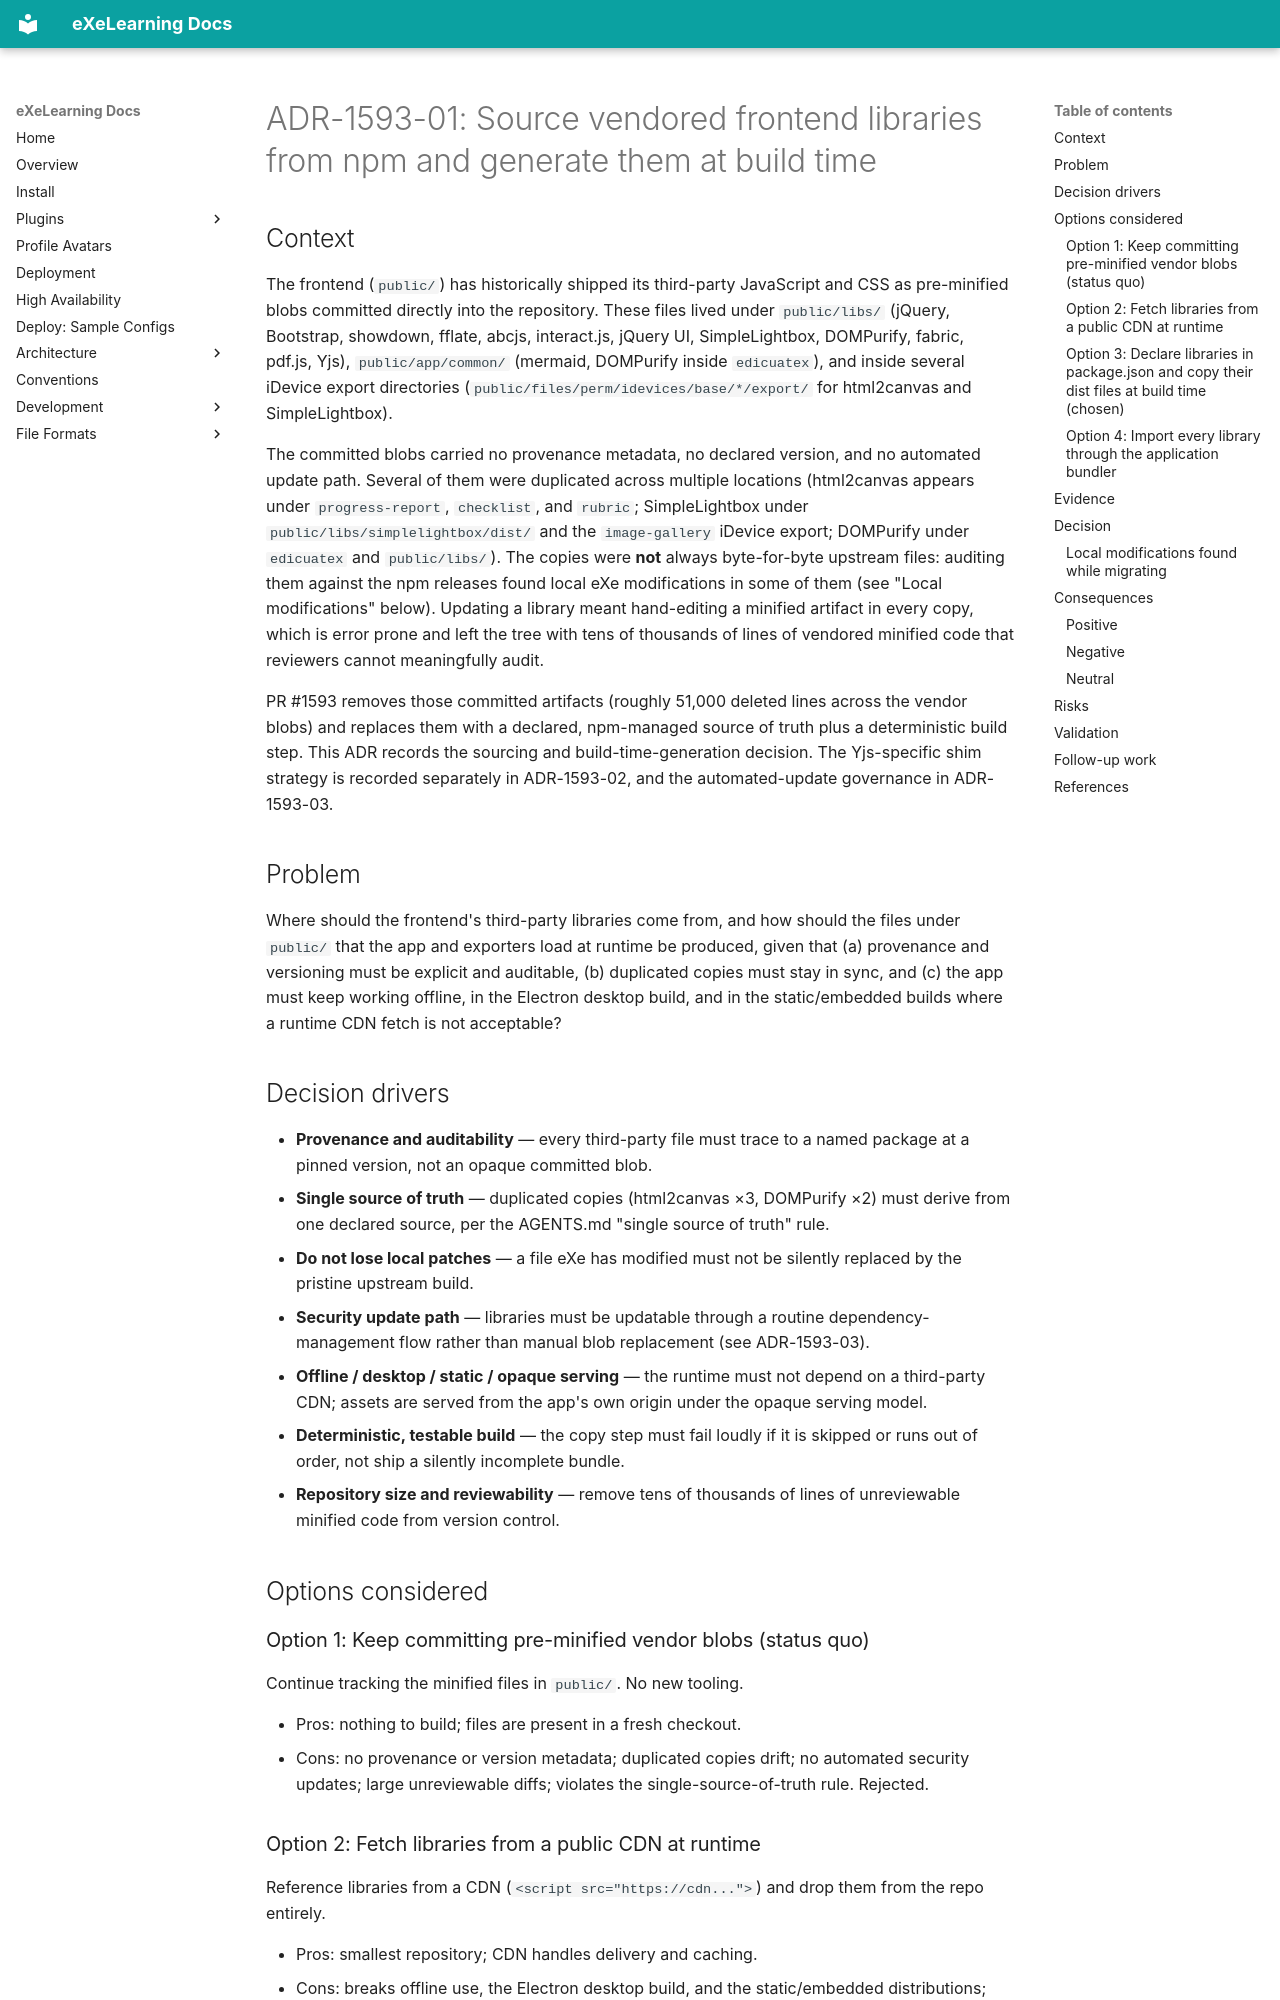

repository: exelearning/exelearning · page: architecture/adr/ADR-1593-01-vendored-frontend-libs-from-npm/index.html · generator: mkdocs

---
id: ADR-1593-01
title: "Source vendored frontend libraries from npm and generate them at build time"
status: Proposed
date: 2026-07-09
tracking_issue: 1593
legacy_id: ADR-0029
deciders:
  - "@erseco"
reviewers:
  - "@pabloamayab"
  - "@ignaciogros"
  - "@juanda"
  - "@mnarvaezm"
related:
  prs: [1593, 2470]
  changes: ["1593-vendored-frontend-libs-build-pipeline"]
  adrs: [ADR-1593-02, ADR-1593-03]
supersedes: []
superseded_by: []
ai_assistance:
  tool: "Claude Code"
  model: "claude-opus-4-8"
---

# ADR-1593-01: Source vendored frontend libraries from npm and generate them at build time

## Context

The frontend (`public/`) has historically shipped its third-party JavaScript and
CSS as pre-minified blobs committed directly into the repository. These files
lived under `public/libs/` (jQuery, Bootstrap, showdown, fflate, abcjs,
interact.js, jQuery UI, SimpleLightbox, DOMPurify, fabric, pdf.js, Yjs),
`public/app/common/` (mermaid, DOMPurify inside `edicuatex`), and inside several
iDevice export directories (`public/files/perm/idevices/base/*/export/` for
html2canvas and SimpleLightbox).

The committed blobs carried no provenance metadata, no declared version, and no
automated update path. Several of them were duplicated across multiple
locations (html2canvas appears under `progress-report`, `checklist`, and
`rubric`; SimpleLightbox under `public/libs/simplelightbox/dist/` and the
`image-gallery` iDevice export; DOMPurify under `edicuatex` and `public/libs/`).
The copies were **not** always byte-for-byte upstream files: auditing them
against the npm releases found local eXe modifications in some of them (see
"Local modifications" below). Updating a library meant hand-editing a minified
artifact in every copy, which is error prone and left the tree with tens of
thousands of lines of vendored minified code that reviewers cannot meaningfully
audit.

PR #1593 removes those committed artifacts (roughly 51,000 deleted lines across
the vendor blobs) and replaces them with a declared, npm-managed source of
truth plus a deterministic build step. This ADR records the sourcing and
build-time-generation decision. The Yjs-specific shim strategy is recorded
separately in ADR-1593-02, and the automated-update governance in ADR-1593-03.

## Problem

Where should the frontend's third-party libraries come from, and how should the
files under `public/` that the app and exporters load at runtime be produced,
given that (a) provenance and versioning must be explicit and auditable, (b)
duplicated copies must stay in sync, and (c) the app must keep working offline,
in the Electron desktop build, and in the static/embedded builds where a runtime
CDN fetch is not acceptable?

## Decision drivers

- **Provenance and auditability** — every third-party file must trace to a named
  package at a pinned version, not an opaque committed blob.
- **Single source of truth** — duplicated copies (html2canvas ×3, DOMPurify ×2)
  must derive from one declared source, per the AGENTS.md "single source of
  truth" rule.
- **Do not lose local patches** — a file eXe has modified must not be silently
  replaced by the pristine upstream build.
- **Security update path** — libraries must be updatable through a routine
  dependency-management flow rather than manual blob replacement (see ADR-1593-03).
- **Offline / desktop / static / opaque serving** — the runtime must not depend
  on a third-party CDN; assets are served from the app's own origin under the
  opaque serving model.
- **Deterministic, testable build** — the copy step must fail loudly if it is
  skipped or runs out of order, not ship a silently incomplete bundle.
- **Repository size and reviewability** — remove tens of thousands of lines of
  unreviewable minified code from version control.

## Options considered

### Option 1: Keep committing pre-minified vendor blobs (status quo)

Continue tracking the minified files in `public/`. No new tooling.

- Pros: nothing to build; files are present in a fresh checkout.
- Cons: no provenance or version metadata; duplicated copies drift; no automated
  security updates; large unreviewable diffs; violates the single-source-of-truth
  rule. Rejected.
